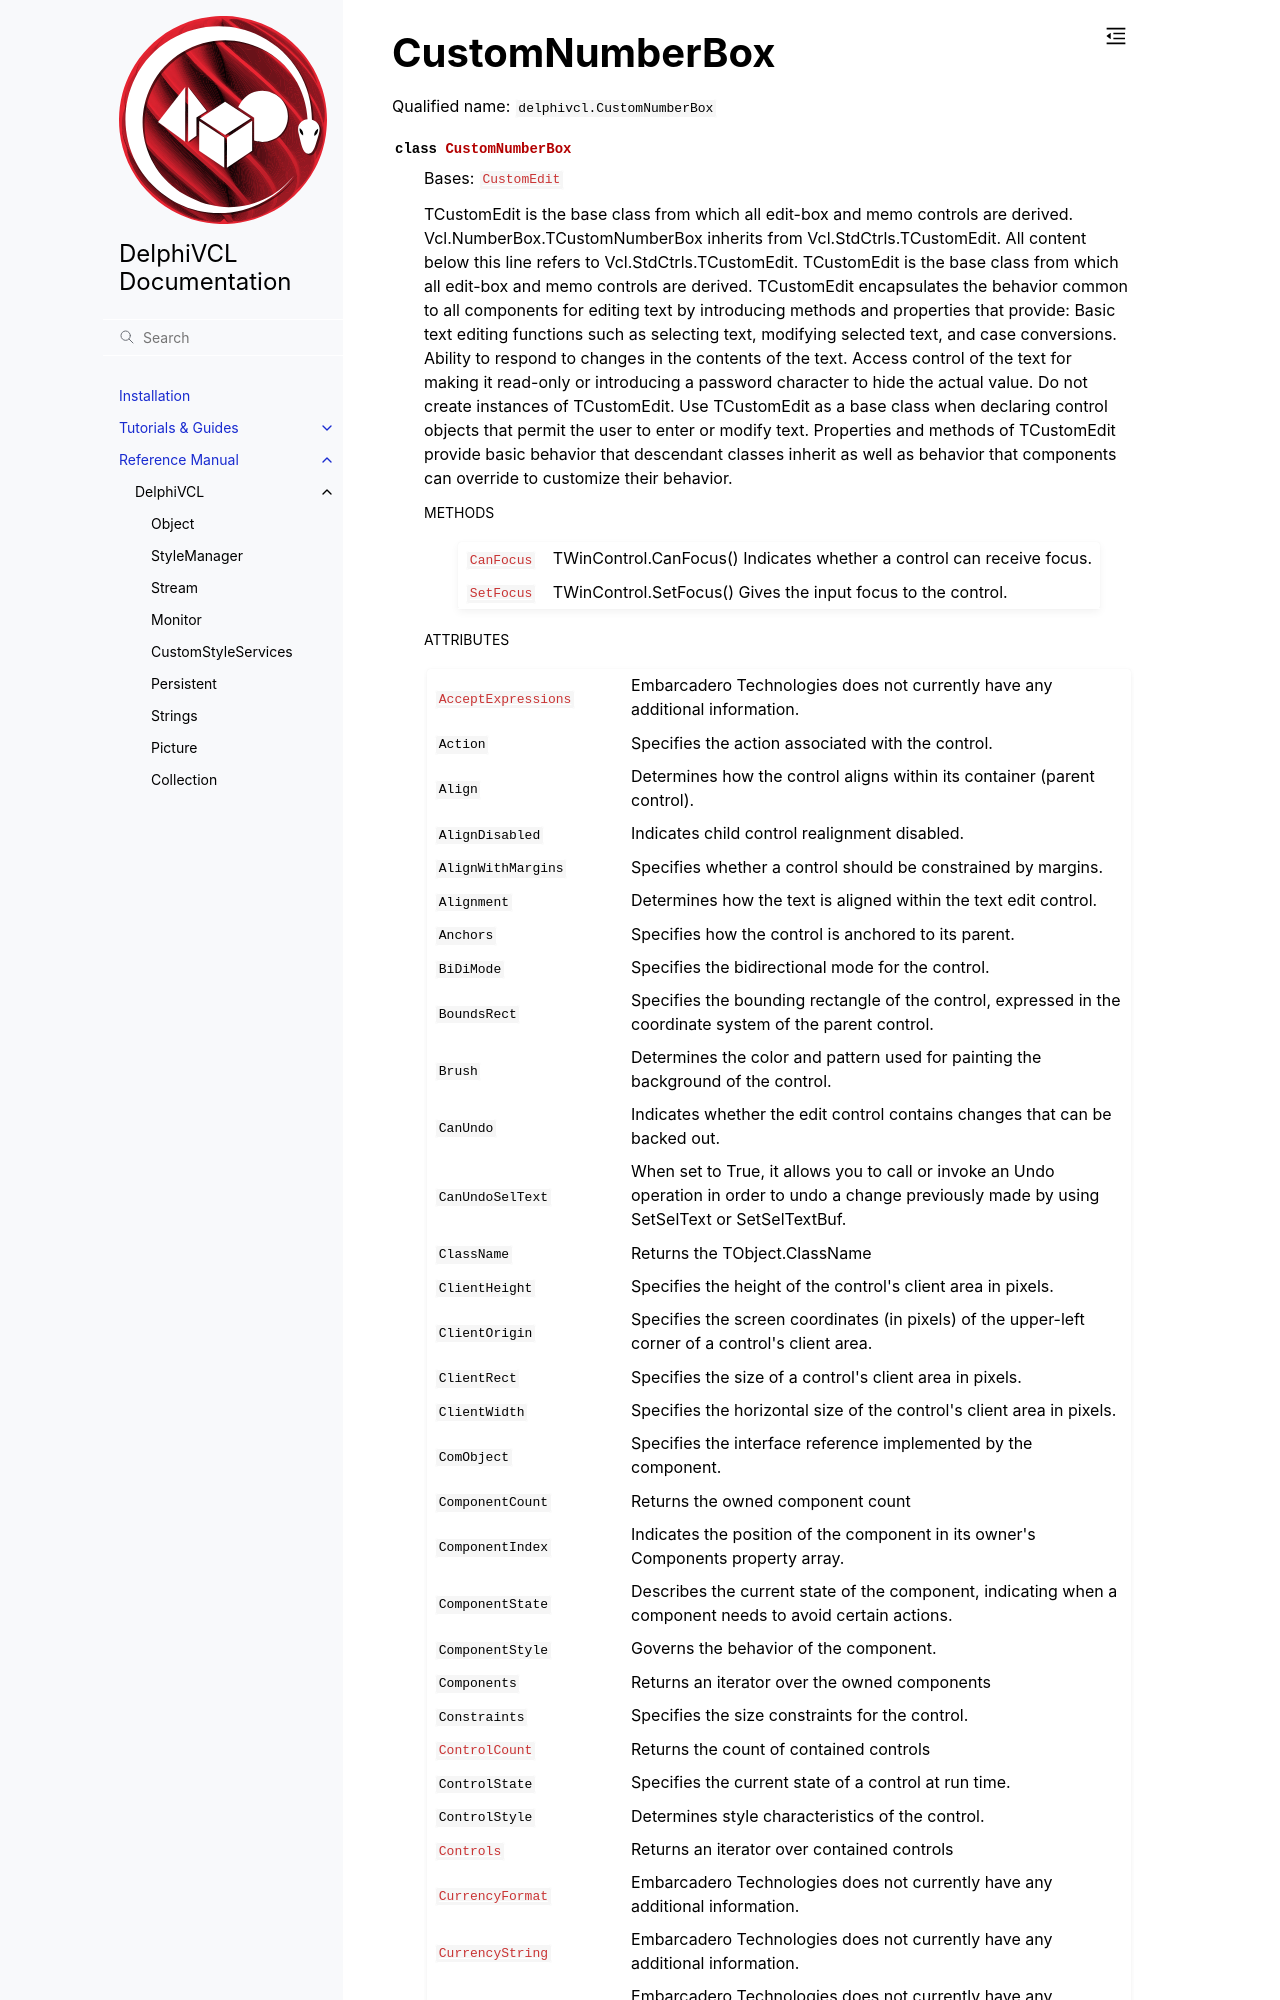

repository: Embarcadero/DelphiVCL4Python · page: reference/delphivcl.CustomNumberBox.html · generator: sphinx

CustomNumberBox
===============

Qualified name: ``delphivcl.CustomNumberBox``

.. currentmodule:: delphivcl

.. autoclass:: CustomNumberBox
   :show-inheritance:
   :members:

   
   .. rubric:: Methods
